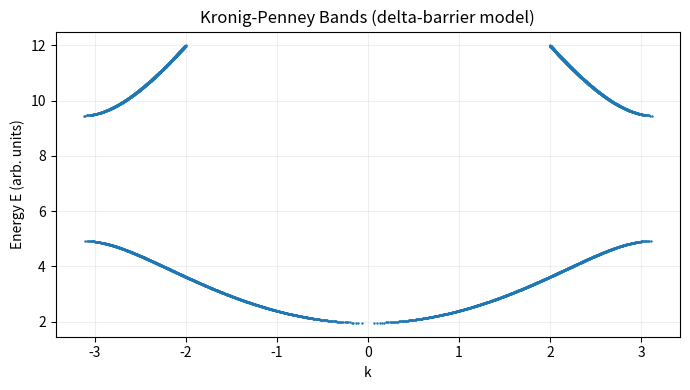

Write the Python code that produced this figure.
import numpy as np
import matplotlib.pyplot as plt

# Kronig-Penney model (1D, delta-barrier form)
# Dispersion: cos(k a) = cos(q a) + (P / (q a)) sin(q a)
# where q = sqrt(2mE)/hbar, and P controls barrier strength.

hbar = 1.0
m = 1.0

a = 1.0
P = 3.0  # barrier strength (dimensionless)

# Energy grid (avoid E=0 to prevent division by zero)
E = np.linspace(0.02, 12.0, 4000)
q = np.sqrt(2.0 * m * E) / hbar
qa = q * a

# Right-hand side of the dispersion relation
rhs = np.cos(qa) + (P / (qa)) * np.sin(qa)

# Allowed bands satisfy |rhs| <= 1
mask = np.abs(rhs) <= 1.0

# Compute k from arccos(rhs) for allowed energies
k = np.full_like(E, np.nan)
k[mask] = np.arccos(rhs[mask]) / a

# Plot: show allowed bands in (k, E)
plt.figure(figsize=(7, 4))
plt.plot(k, E, '.', markersize=1.5, color='#1f77b4')
plt.plot(-k, E, '.', markersize=1.5, color='#1f77b4')  # symmetric branch

plt.xlabel('k')
plt.ylabel('Energy E (arb. units)')
plt.title('Kronig-Penney Bands (delta-barrier model)')
plt.grid(True, alpha=0.2)
plt.tight_layout()
plt.show()
